Image classification data set "data" (palakjain-4/thermal_fault on GitHub). Class labels (5): abnormal hotspot, electrical fault, insulation fault, normal, overheating.

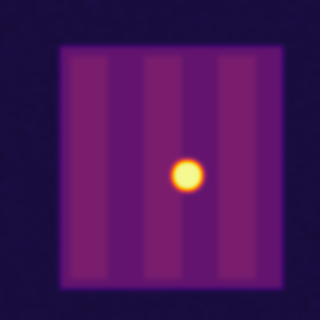
Label: abnormal hotspot

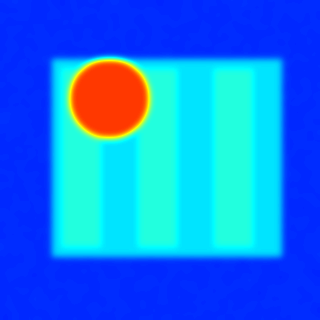
Label: electrical fault

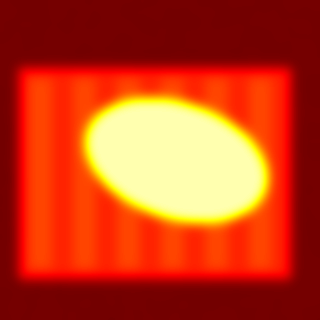
Label: overheating

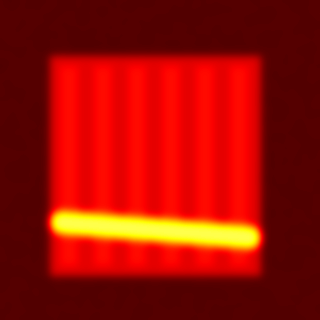
Label: insulation fault

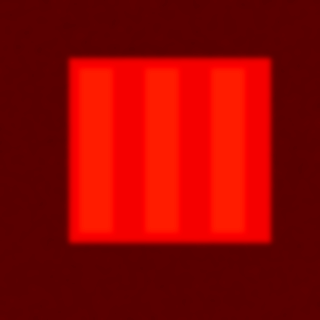
Label: normal

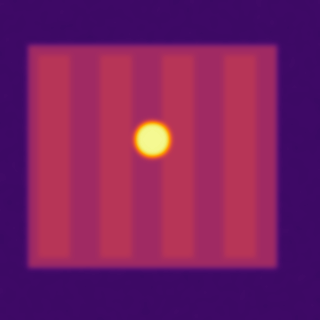
Label: abnormal hotspot
